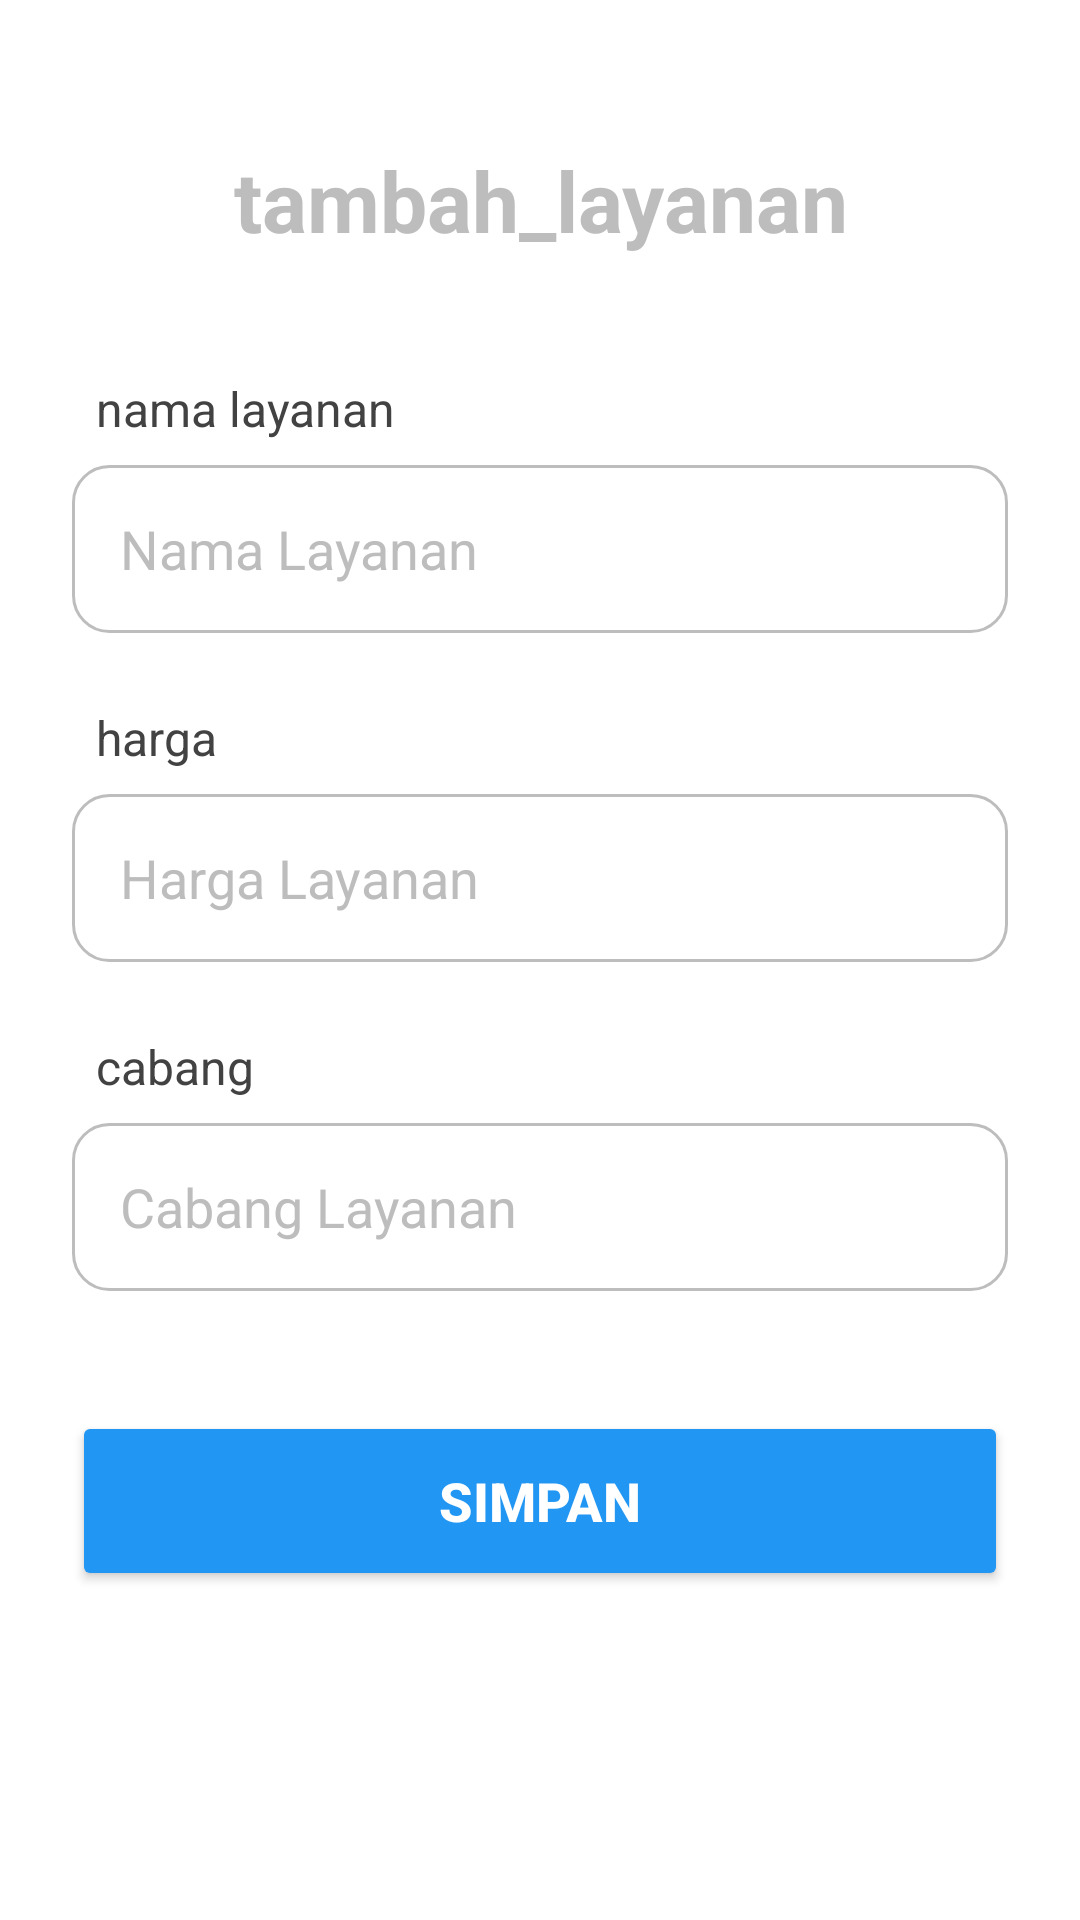

Produce the Android XML layout that renders to this screen, including the resource entries it uses.
<!-- AndroidManifest.xml: application theme Theme.Laundry -->
<!-- res/layout/activity_tambah_layanan.xml -->
<?xml version="1.0" encoding="utf-8"?>
<androidx.constraintlayout.widget.ConstraintLayout xmlns:android="http://schemas.android.com/apk/res/android"
    xmlns:app="http://schemas.android.com/apk/res-auto"
    xmlns:tools="http://schemas.android.com/tools"
    android:id="@+id/main"
    android:layout_width="match_parent"
    android:layout_height="match_parent"
    android:background="@color/white"
    tools:context=".Tambah_layanan_Activity">

    <TextView
        android:id="@+id/tvtambahkan_layanan"
        android:layout_width="match_parent"
        android:layout_height="wrap_content"
        android:textStyle="bold"
        android:text="@string/tambah_layanan"
        android:gravity="center"
        android:textColor="@color/grey_medium"
        android:textSize="28sp"
        android:layout_marginTop="48dp"
        app:layout_constraintTop_toTopOf="parent" />

    <TextView
        android:id="@+id/namalengkaplayanan"
        android:layout_width="wrap_content"
        android:layout_height="wrap_content"
        android:layout_marginStart="32dp"
        android:layout_marginTop="40dp"
        android:text="@string/namalayanan"
        android:textColor="@color/grey_text_dark"
        android:textSize="16sp"
        app:layout_constraintStart_toStartOf="parent"
        app:layout_constraintTop_toBottomOf="@id/tvtambahkan_layanan" />

    <EditText
        android:id="@+id/etnama_lengkaplayanan"
        android:layout_width="0dp"
        android:layout_height="56dp"
        android:layout_marginTop="8dp"
        android:background="@drawable/rounded_edittext"
        android:hint="Nama Layanan"
        android:layout_marginEnd="24dp"
        android:paddingStart="16dp"
        android:paddingEnd="16dp"
        android:layout_marginStart="24dp"
        android:textColor="@color/grey_text_dark"
        android:textColorHint="@color/grey_medium"
        app:layout_constraintTop_toBottomOf="@id/namalengkaplayanan"
        app:layout_constraintStart_toStartOf="parent"
        app:layout_constraintEnd_toEndOf="parent"
        android:inputType="textCapWords" />

    <TextView
        android:id="@+id/hargalayanan"
        android:layout_width="wrap_content"
        android:layout_height="wrap_content"
        android:layout_marginTop="24dp"
        android:layout_marginStart="32dp"
        android:text="@string/harga"
        android:textColor="@color/grey_text_dark"
        android:textSize="16sp"
        app:layout_constraintTop_toBottomOf="@id/etnama_lengkaplayanan"
        app:layout_constraintStart_toStartOf="parent" />

    <EditText
        android:id="@+id/ethargalayanan"
        android:layout_width="0dp"
        android:layout_height="56dp"
        android:layout_marginTop="8dp"
        android:background="@drawable/rounded_edittext"
        android:hint="Harga Layanan"
        android:inputType="numberDecimal"
        android:layout_marginEnd="24dp"
        android:paddingStart="16dp"
        android:paddingEnd="16dp"
        android:layout_marginStart="24dp"
        android:textColor="@color/grey_text_dark"
        android:textColorHint="@color/grey_medium"
        app:layout_constraintTop_toBottomOf="@id/hargalayanan"
        app:layout_constraintStart_toStartOf="parent"
        app:layout_constraintEnd_toEndOf="parent" />

    <TextView
        android:id="@+id/cabanglayanan"
        android:layout_width="wrap_content"
        android:layout_height="wrap_content"
        android:layout_marginTop="24dp"
        android:layout_marginStart="32dp"
        android:text="@string/cabang"
        android:textColor="@color/grey_text_dark"
        android:textSize="16sp"
        app:layout_constraintTop_toBottomOf="@id/ethargalayanan"
        app:layout_constraintStart_toStartOf="parent" />

    <EditText
        android:id="@+id/etcabanglayanan"
        android:layout_width="0dp"
        android:layout_height="56dp"
        android:background="@drawable/rounded_edittext"
        android:layout_marginTop="8dp"
        android:hint="Cabang Layanan"
        android:layout_marginEnd="24dp"
        android:paddingStart="16dp"
        android:paddingEnd="16dp"
        android:layout_marginStart="24dp"
        android:textColor="@color/grey_text_dark"
        android:textColorHint="@color/grey_medium"
        app:layout_constraintTop_toBottomOf="@id/cabanglayanan"
        app:layout_constraintStart_toStartOf="parent"
        app:layout_constraintEnd_toEndOf="parent"
        android:inputType="textCapWords" />

    <Button
        android:id="@+id/btsimpanlayanan"
        android:layout_width="0dp"
        android:layout_height="60dp"
        android:layout_marginTop="40dp"
        android:layout_marginStart="24dp"
        android:layout_marginEnd="24dp"
        android:text="@string/button_simpan"
        android:textColor="@color/white"
        android:backgroundTint="@color/blue_status"
        app:cornerRadius="12dp"
        android:textSize="18sp"
        android:textStyle="bold"
        app:layout_constraintStart_toStartOf="parent"
        app:layout_constraintEnd_toEndOf="parent"
        app:layout_constraintTop_toBottomOf="@+id/etcabanglayanan" />

</androidx.constraintlayout.widget.ConstraintLayout>
<!-- resources referenced by this layout -->
<resources>
  <color name="blue_status">#2196F3</color>
  <color name="grey_medium">#BDBDBD</color>
  <color name="grey_text_dark">#424242</color>
  <color name="white">#FFFFFFFF</color>
  <!-- drawable rounded_edittext (drawable) -->
  <?xml version="1.0" encoding="utf-8"?>
  <shape xmlns:android="http://schemas.android.com/apk/res/android">
      <stroke
          android:width="1dp"
          android:color="@color/grey_medium" /> <corners android:radius="12dp" /> <padding
      android:left="10dp"
      android:top="10dp"
      android:right="10dp"
      android:bottom="10dp" />
  </shape>
  <string name="button_simpan">simpan</string>
  <string name="cabang">cabang</string>
  <string name="harga">harga</string>
  <string name="namalayanan">nama layanan</string>
  <string name="tambah_layanan">tambah_layanan</string>
  <style name="Theme.Laundry" parent="Base.Theme.Laundry" />
  <style name="Base.Theme.Laundry" parent="Theme.Material3.DayNight.NoActionBar">
          <item name="colorPrimary">@color/orange_primary</item>
          <item name="colorPrimaryVariant">@color/orange_dark</item>
          <item name="colorOnPrimary">@color/white</item>
          <item name="colorSecondary">@color/orange_primary</item>
          <item name="colorSecondaryVariant">@color/orange_dark</item>
          <item name="colorOnSecondary">@color/white</item>
          <item name="android:statusBarColor">?attr/colorPrimaryVariant</item>
      </style>
  <color name="orange_primary">#FF5722</color>
  <color name="orange_dark">#E64A19</color>
</resources>
